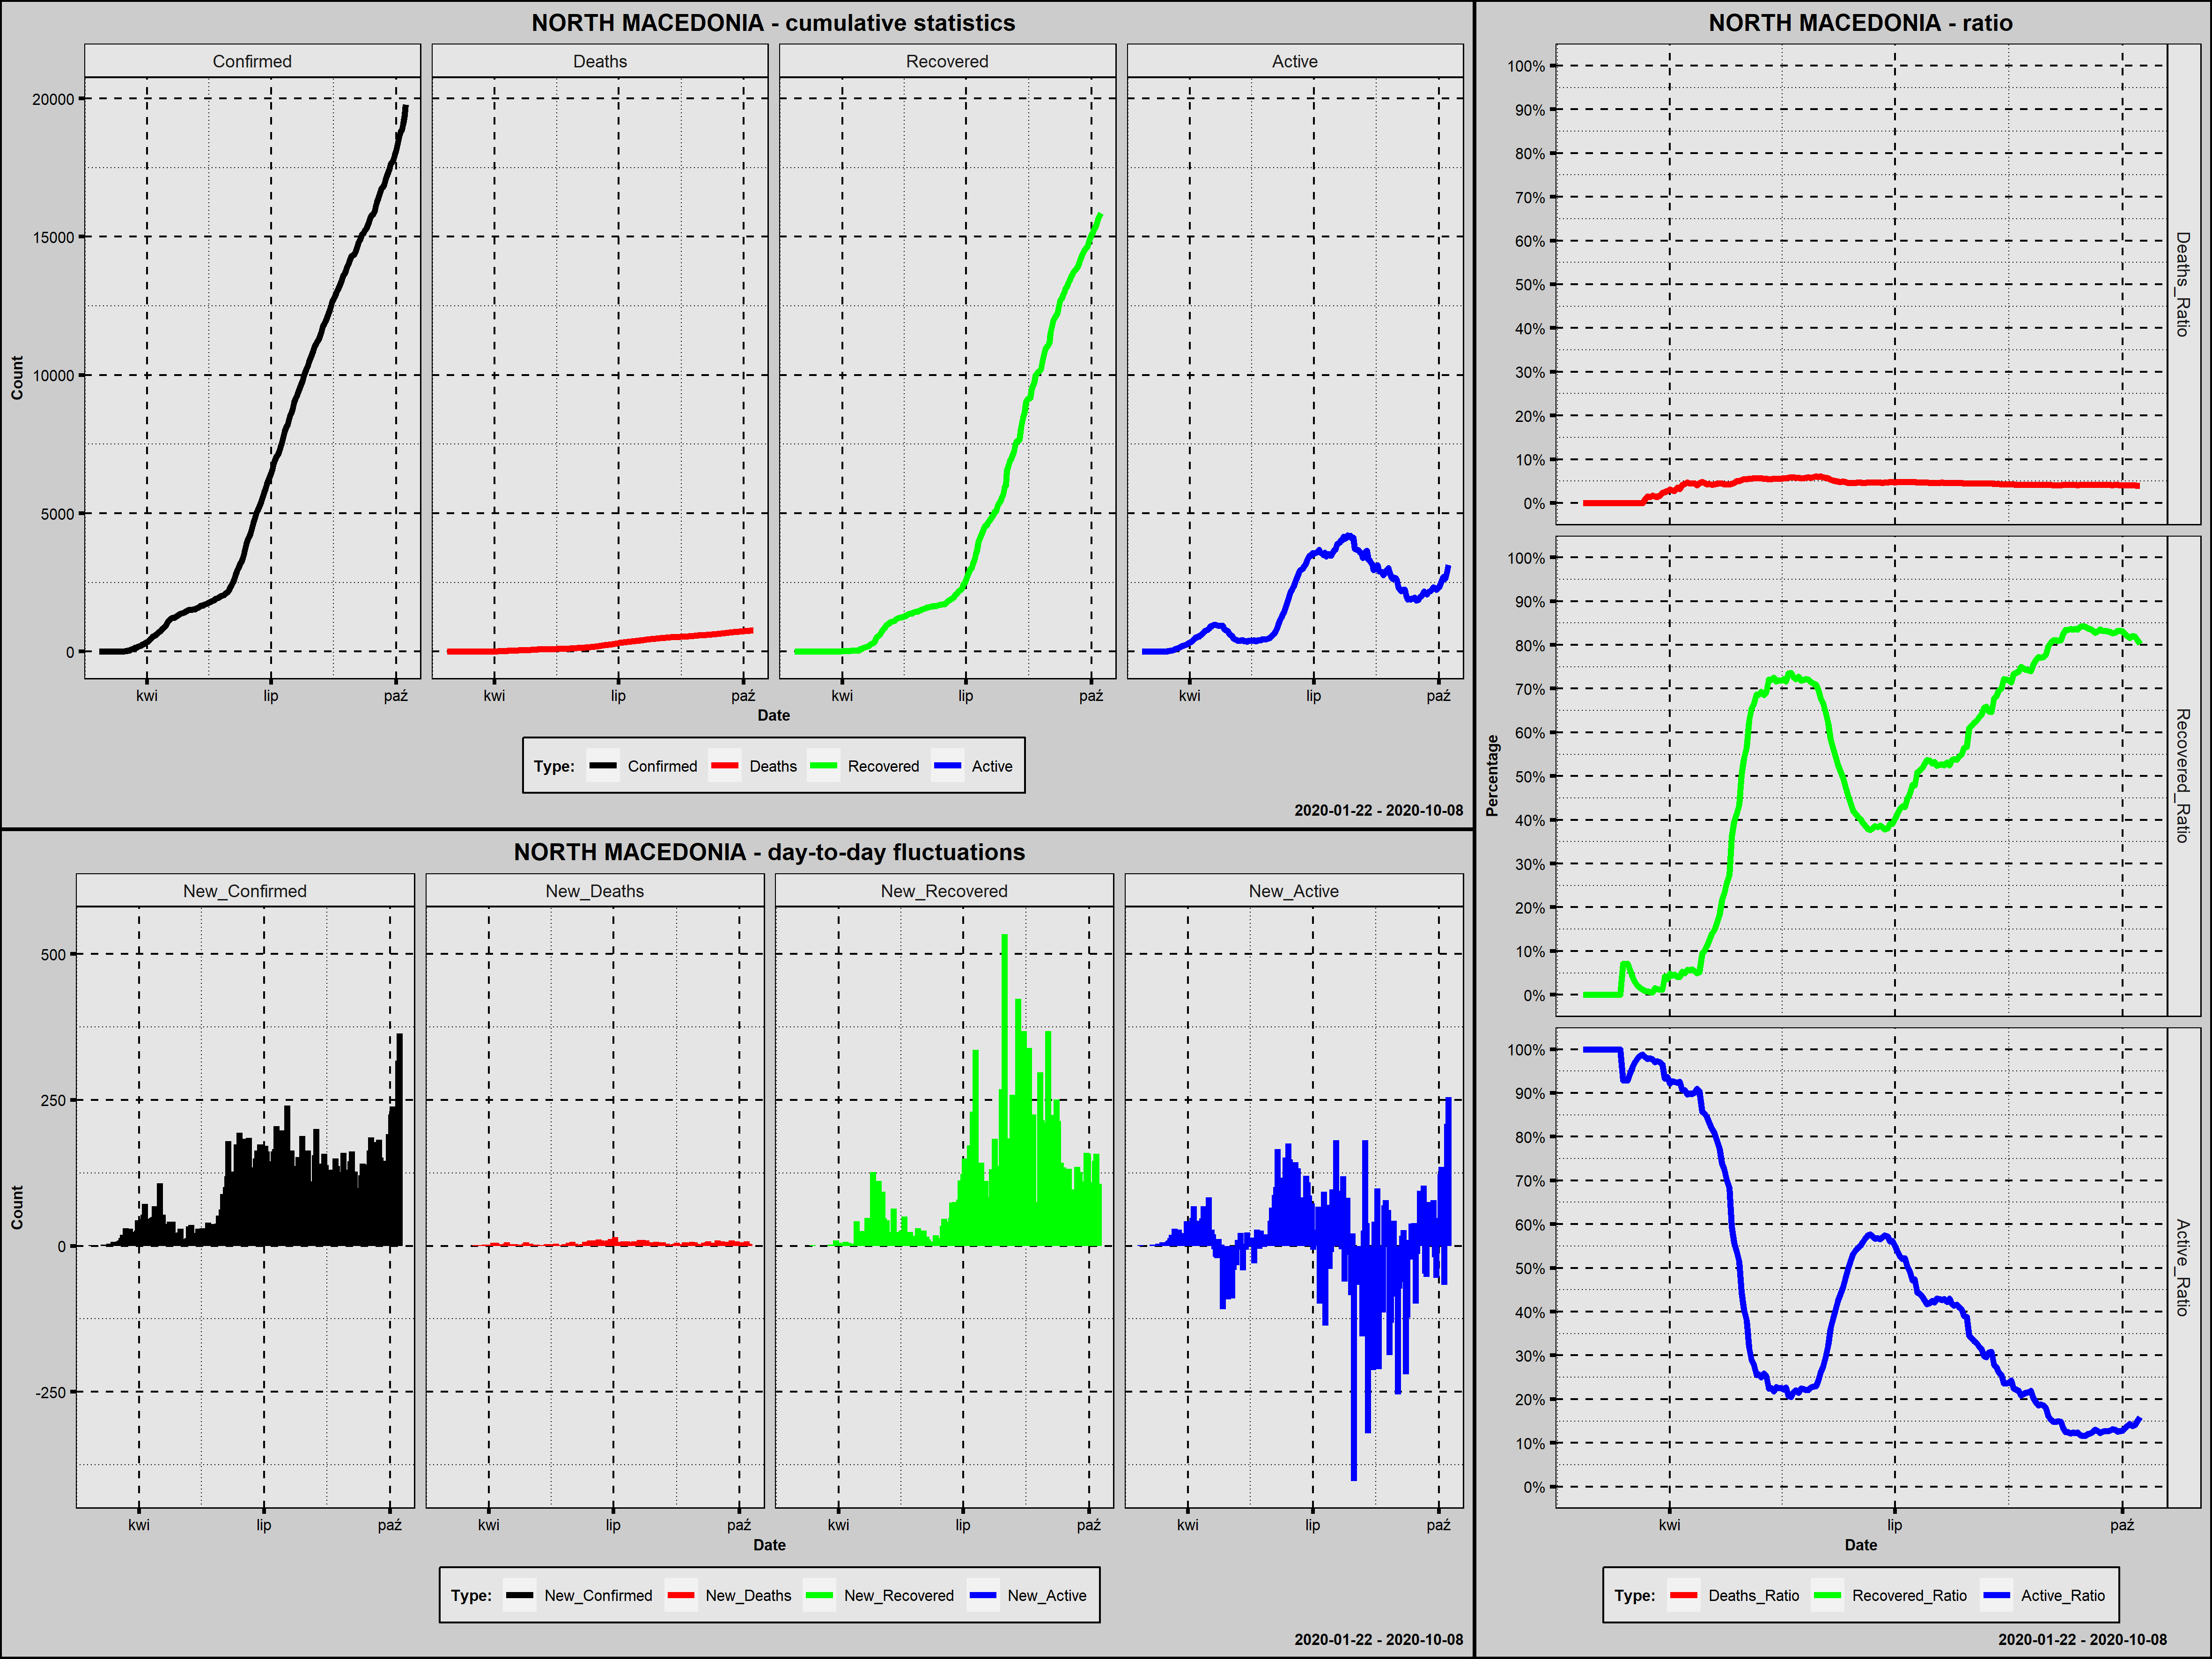

Data behind this chart, as committed beside it:
Country; Date; Confirmed; New_Confirmed; Deaths; New_Deaths; Recovered; New_Recovered; Active; New_Active; Year; Month; Day; Week_Day; Deaths_Ratio; Recovered_Ratio; Active_Ratio; Day_Since_1st_Confirmed; Day_Since_100st_Confirmed; New_Confirmed_Rank
North Macedonia; 2020-02-26; 1; 1; 0; 0; 0; 0; 1; 1; 2020; luty; 26; środa; 0,0000; 0,0000; 1,0000; 1; 0; 211,0
North Macedonia; 2020-02-27; 1; 0; 0; 0; 0; 0; 1; 0; 2020; luty; 27; czwartek; 0,0000; 0,0000; 1,0000; 2; 0; 219,0
North Macedonia; 2020-02-28; 1; 0; 0; 0; 0; 0; 1; 0; 2020; luty; 28; piątek; 0,0000; 0,0000; 1,0000; 3; 0; 219,0
North Macedonia; 2020-02-29; 1; 0; 0; 0; 0; 0; 1; 0; 2020; luty; 29; sobota; 0,0000; 0,0000; 1,0000; 4; 0; 219,0
North Macedonia; 2020-03-01; 1; 0; 0; 0; 0; 0; 1; 0; 2020; marzec; 1; niedziela; 0,0000; 0,0000; 1,0000; 5; 0; 219,0
North Macedonia; 2020-03-02; 1; 0; 0; 0; 0; 0; 1; 0; 2020; marzec; 2; poniedziałek; 0,0000; 0,0000; 1,0000; 6; 0; 219,0
North Macedonia; 2020-03-03; 1; 0; 0; 0; 0; 0; 1; 0; 2020; marzec; 3; wtorek; 0,0000; 0,0000; 1,0000; 7; 0; 219,0
North Macedonia; 2020-03-04; 1; 0; 0; 0; 0; 0; 1; 0; 2020; marzec; 4; środa; 0,0000; 0,0000; 1,0000; 8; 0; 219,0
North Macedonia; 2020-03-05; 1; 0; 0; 0; 0; 0; 1; 0; 2020; marzec; 5; czwartek; 0,0000; 0,0000; 1,0000; 9; 0; 219,0
North Macedonia; 2020-03-06; 3; 2; 0; 0; 0; 0; 3; 2; 2020; marzec; 6; piątek; 0,0000; 0,0000; 1,0000; 10; 0; 210,0
North Macedonia; 2020-03-07; 3; 0; 0; 0; 0; 0; 3; 0; 2020; marzec; 7; sobota; 0,0000; 0,0000; 1,0000; 11; 0; 219,0
North Macedonia; 2020-03-08; 3; 0; 0; 0; 0; 0; 3; 0; 2020; marzec; 8; niedziela; 0,0000; 0,0000; 1,0000; 12; 0; 219,0
North Macedonia; 2020-03-09; 3; 0; 0; 0; 0; 0; 3; 0; 2020; marzec; 9; poniedziałek; 0,0000; 0,0000; 1,0000; 13; 0; 219,0
North Macedonia; 2020-03-10; 7; 4; 0; 0; 0; 0; 7; 4; 2020; marzec; 10; wtorek; 0,0000; 0,0000; 1,0000; 14; 0; 208,5
North Macedonia; 2020-03-11; 7; 0; 0; 0; 0; 0; 7; 0; 2020; marzec; 11; środa; 0,0000; 0,0000; 1,0000; 15; 0; 219,0
North Macedonia; 2020-03-12; 7; 0; 0; 0; 0; 0; 7; 0; 2020; marzec; 12; czwartek; 0,0000; 0,0000; 1,0000; 16; 0; 219,0
North Macedonia; 2020-03-13; 14; 7; 0; 0; 1; 1; 13; 6; 2020; marzec; 13; piątek; 0,0000; 0,0714; 0,9286; 17; 0; 204,5
North Macedonia; 2020-03-14; 14; 0; 0; 0; 1; 0; 13; 0; 2020; marzec; 14; sobota; 0,0000; 0,0714; 0,9286; 18; 0; 219,0
North Macedonia; 2020-03-15; 14; 0; 0; 0; 1; 0; 13; 0; 2020; marzec; 15; niedziela; 0,0000; 0,0714; 0,9286; 19; 0; 219,0
North Macedonia; 2020-03-16; 18; 4; 0; 0; 1; 0; 17; 4; 2020; marzec; 16; poniedziałek; 0,0000; 0,0556; 0,9444; 20; 0; 208,5
North Macedonia; 2020-03-17; 26; 8; 0; 0; 1; 0; 25; 8; 2020; marzec; 17; wtorek; 0,0000; 0,0385; 0,9615; 21; 0; 202,5
North Macedonia; 2020-03-18; 35; 9; 0; 0; 1; 0; 34; 9; 2020; marzec; 18; środa; 0,0000; 0,0286; 0,9714; 22; 0; 201,0
North Macedonia; 2020-03-19; 48; 13; 0; 0; 1; 0; 47; 13; 2020; marzec; 19; czwartek; 0,0000; 0,0208; 0,9792; 23; 0; 195,0
North Macedonia; 2020-03-20; 67; 19; 0; 0; 1; 0; 66; 19; 2020; marzec; 20; piątek; 0,0000; 0,0149; 0,9851; 24; 0; 183,0
North Macedonia; 2020-03-21; 85; 18; 0; 0; 1; 0; 84; 18; 2020; marzec; 21; sobota; 0,0000; 0,0118; 0,9882; 25; 0; 187,0
North Macedonia; 2020-03-22; 115; 30; 1; 1; 1; 0; 113; 29; 2020; marzec; 22; niedziela; 0,0087; 0,0087; 0,9826; 26; 1; 155,0
North Macedonia; 2020-03-23; 136; 21; 2; 1; 1; 0; 133; 20; 2020; marzec; 23; poniedziałek; 0,0147; 0,0074; 0,9779; 27; 2; 177,0
North Macedonia; 2020-03-24; 148; 12; 2; 0; 1; 0; 145; 12; 2020; marzec; 24; wtorek; 0,0135; 0,0068; 0,9797; 28; 3; 197,5
North Macedonia; 2020-03-25; 177; 29; 3; 1; 1; 0; 173; 28; 2020; marzec; 25; środa; 0,0169; 0,0056; 0,9774; 29; 4; 158,5
North Macedonia; 2020-03-26; 201; 24; 3; 0; 3; 2; 195; 22; 2020; marzec; 26; czwartek; 0,0149; 0,0149; 0,9701; 30; 5; 168,0
North Macedonia; 2020-03-27; 219; 18; 3; 0; 3; 0; 213; 18; 2020; marzec; 27; piątek; 0,0137; 0,0137; 0,9726; 31; 6; 187,0
North Macedonia; 2020-03-28; 241; 22; 4; 1; 3; 0; 234; 21; 2020; marzec; 28; sobota; 0,0166; 0,0124; 0,9710; 32; 7; 173,0
North Macedonia; 2020-03-29; 259; 18; 6; 2; 3; 0; 250; 16; 2020; marzec; 29; niedziela; 0,0232; 0,0116; 0,9653; 33; 8; 187,0
North Macedonia; 2020-03-30; 285; 26; 7; 1; 12; 9; 266; 16; 2020; marzec; 30; poniedziałek; 0,0246; 0,0421; 0,9333; 34; 9; 163,0
North Macedonia; 2020-03-31; 329; 44; 9; 2; 12; 0; 308; 42; 2020; marzec; 31; wtorek; 0,0274; 0,0365; 0,9362; 35; 10; 140,0
North Macedonia; 2020-04-01; 354; 25; 11; 2; 17; 5; 326; 18; 2020; kwiecień; 1; środa; 0,0311; 0,0480; 0,9209; 36; 11; 166,0
North Macedonia; 2020-04-02; 384; 30; 11; 0; 17; 0; 356; 30; 2020; kwiecień; 2; czwartek; 0,0286; 0,0443; 0,9271; 37; 12; 155,0
North Macedonia; 2020-04-03; 430; 46; 12; 1; 20; 3; 398; 42; 2020; kwiecień; 3; piątek; 0,0279; 0,0465; 0,9256; 38; 13; 136,5
North Macedonia; 2020-04-04; 483; 53; 17; 5; 20; 0; 446; 48; 2020; kwiecień; 4; sobota; 0,0352; 0,0414; 0,9234; 39; 14; 131,5
North Macedonia; 2020-04-05; 555; 72; 18; 1; 23; 3; 514; 68; 2020; kwiecień; 5; niedziela; 0,0324; 0,0414; 0,9261; 40; 15; 125,0
North Macedonia; 2020-04-06; 570; 15; 23; 5; 30; 7; 517; 3; 2020; kwiecień; 6; poniedziałek; 0,0404; 0,0526; 0,9070; 41; 16; 191,5
North Macedonia; 2020-04-07; 599; 29; 26; 3; 30; 0; 543; 26; 2020; kwiecień; 7; wtorek; 0,0434; 0,0501; 0,9065; 42; 17; 158,5
North Macedonia; 2020-04-08; 617; 18; 29; 3; 35; 5; 553; 10; 2020; kwiecień; 8; środa; 0,0470; 0,0567; 0,8963; 43; 18; 187,0
North Macedonia; 2020-04-09; 663; 46; 30; 1; 37; 2; 596; 43; 2020; kwiecień; 9; czwartek; 0,0452; 0,0558; 0,8989; 44; 19; 136,5
North Macedonia; 2020-04-10; 711; 48; 32; 2; 41; 4; 638; 42; 2020; kwiecień; 10; piątek; 0,0450; 0,0577; 0,8973; 45; 20; 135,0
North Macedonia; 2020-04-11; 760; 49; 34; 2; 41; 0; 685; 47; 2020; kwiecień; 11; sobota; 0,0447; 0,0539; 0,9013; 46; 21; 134,0
North Macedonia; 2020-04-12; 828; 68; 34; 0; 41; 0; 753; 68; 2020; kwiecień; 12; niedziela; 0,0411; 0,0495; 0,9094; 47; 22; 126,0
North Macedonia; 2020-04-13; 854; 26; 38; 4; 44; 3; 772; 19; 2020; kwiecień; 13; poniedziałek; 0,0445; 0,0515; 0,9040; 48; 23; 163,0
North Macedonia; 2020-04-14; 908; 54; 44; 6; 86; 42; 778; 6; 2020; kwiecień; 14; wtorek; 0,0485; 0,0947; 0,8568; 49; 24; 130,0
North Macedonia; 2020-04-15; 974; 66; 45; 1; 98; 12; 831; 53; 2020; kwiecień; 15; środa; 0,0462; 0,1006; 0,8532; 50; 25; 128,0
North Macedonia; 2020-04-16; 1081; 107; 46; 1; 121; 23; 914; 83; 2020; kwiecień; 16; czwartek; 0,0426; 0,1119; 0,8455; 51; 26; 96,0
North Macedonia; 2020-04-17; 1117; 36; 49; 3; 139; 18; 929; 15; 2020; kwiecień; 17; piątek; 0,0439; 0,1244; 0,8317; 52; 27; 150,0
North Macedonia; 2020-04-18; 1170; 53; 49; 0; 164; 25; 957; 28; 2020; kwiecień; 18; sobota; 0,0419; 0,1402; 0,8179; 53; 28; 131,5
North Macedonia; 2020-04-19; 1207; 37; 51; 2; 179; 15; 977; 20; 2020; kwiecień; 19; niedziela; 0,0423; 0,1483; 0,8094; 54; 29; 146,5
North Macedonia; 2020-04-20; 1225; 18; 54; 3; 200; 21; 971; -6; 2020; kwiecień; 20; poniedziałek; 0,0441; 0,1633; 0,7927; 55; 30; 187,0
North Macedonia; 2020-04-21; 1231; 6; 55; 1; 224; 24; 952; -19; 2020; kwiecień; 21; wtorek; 0,0447; 0,1820; 0,7734; 56; 31; 206,0
North Macedonia; 2020-04-22; 1259; 28; 56; 1; 272; 48; 931; -21; 2020; kwiecień; 22; środa; 0,0445; 0,2160; 0,7395; 57; 32; 161,0
North Macedonia; 2020-04-23; 1300; 41; 56; 0; 301; 29; 943; 12; 2020; kwiecień; 23; czwartek; 0,0431; 0,2315; 0,7254; 58; 33; 141,5
North Macedonia; 2020-04-24; 1326; 26; 57; 1; 337; 36; 932; -11; 2020; kwiecień; 24; piątek; 0,0430; 0,2541; 0,7029; 59; 34; 163,0
North Macedonia; 2020-04-25; 1367; 41; 59; 2; 374; 37; 934; 2; 2020; kwiecień; 25; sobota; 0,0432; 0,2736; 0,6832; 60; 35; 141,5
... 166 more rows
